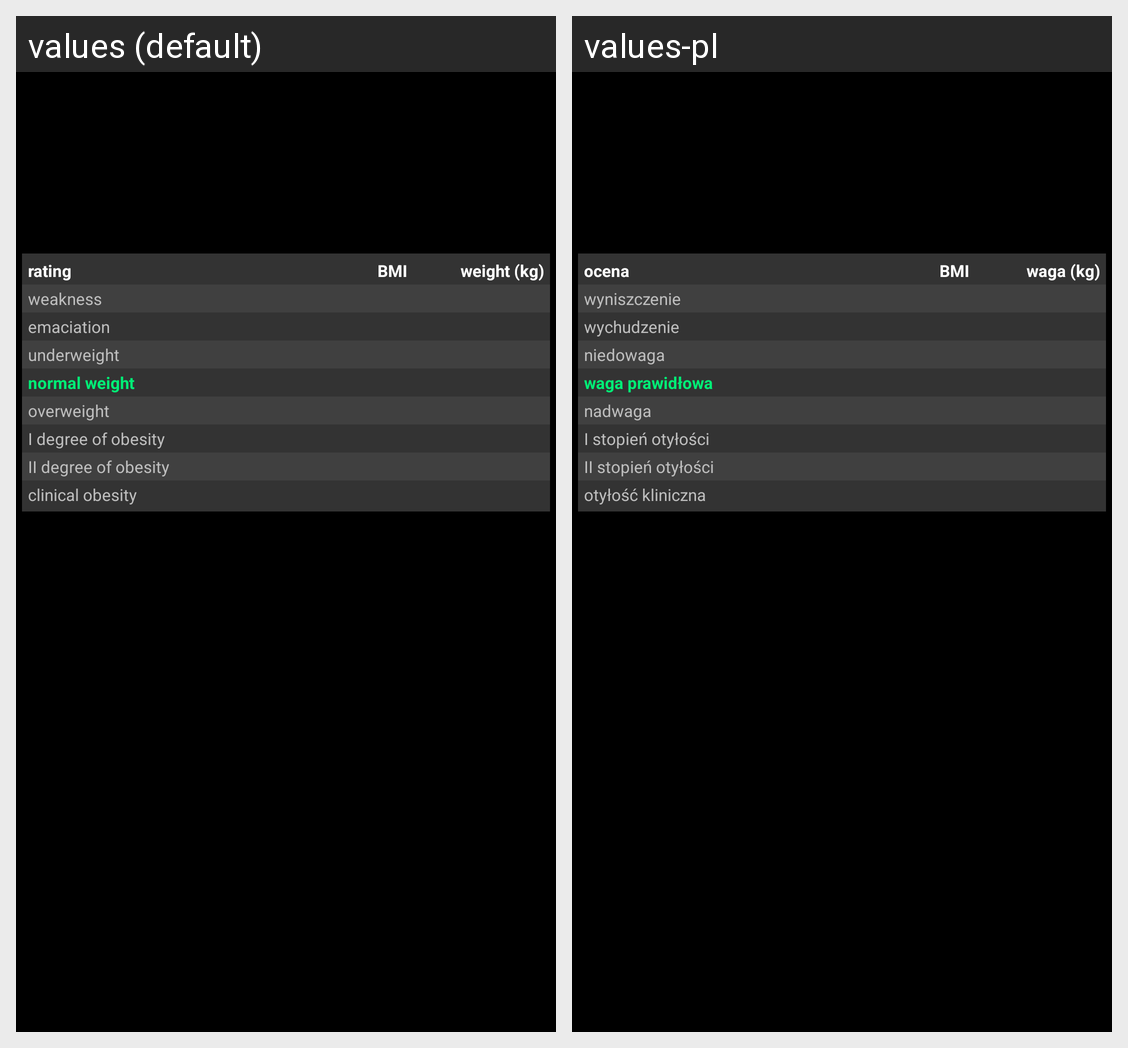

The same Android screen rendered under two of its app's locales, left to right. List the strings drawn on it with the default value and each locale's translation.
Android screen res/layout/bmi_wynik.xml rendered under 2 locales, left to right: values (default), values-pl. Device: Nexus 5 (rendered at 1080×1920; each locale shown at half size, 540×960, under a caption strip naming it); theme themePaskaTytulowego.
Strings drawn on this screen, with the default value and each locale's value (text and hints the layout hard-codes, and strings that could not be matched under every locale, appear in the picture but are not listed):

ocena
  values: rating
  values-pl: ocena

bmi
  values: BMI
  values-pl: BMI

waga
  values: weight (kg)
  values-pl: waga (kg)

bmi_wyniszczenie
  values: weakness
  values-pl: wyniszczenie

bmi_wychudzenie
  values: emaciation
  values-pl: wychudzenie

bmi_niedowaga
  values: underweight
  values-pl: niedowaga

bmi_waga_prawidlowa
  values: normal weight
  values-pl: waga prawidłowa

bmi_nadwaga
  values: overweight
  values-pl: nadwaga

bmi_pierwszy_st_otylosci
  values: I degree of obesity
  values-pl: I stopień otyłości

bmi_drugi_st_otylosci
  values: II degree of obesity
  values-pl: II stopień otyłości

bmi_otylosc_kliniczna
  values: clinical obesity
  values-pl: otyłość kliniczna
